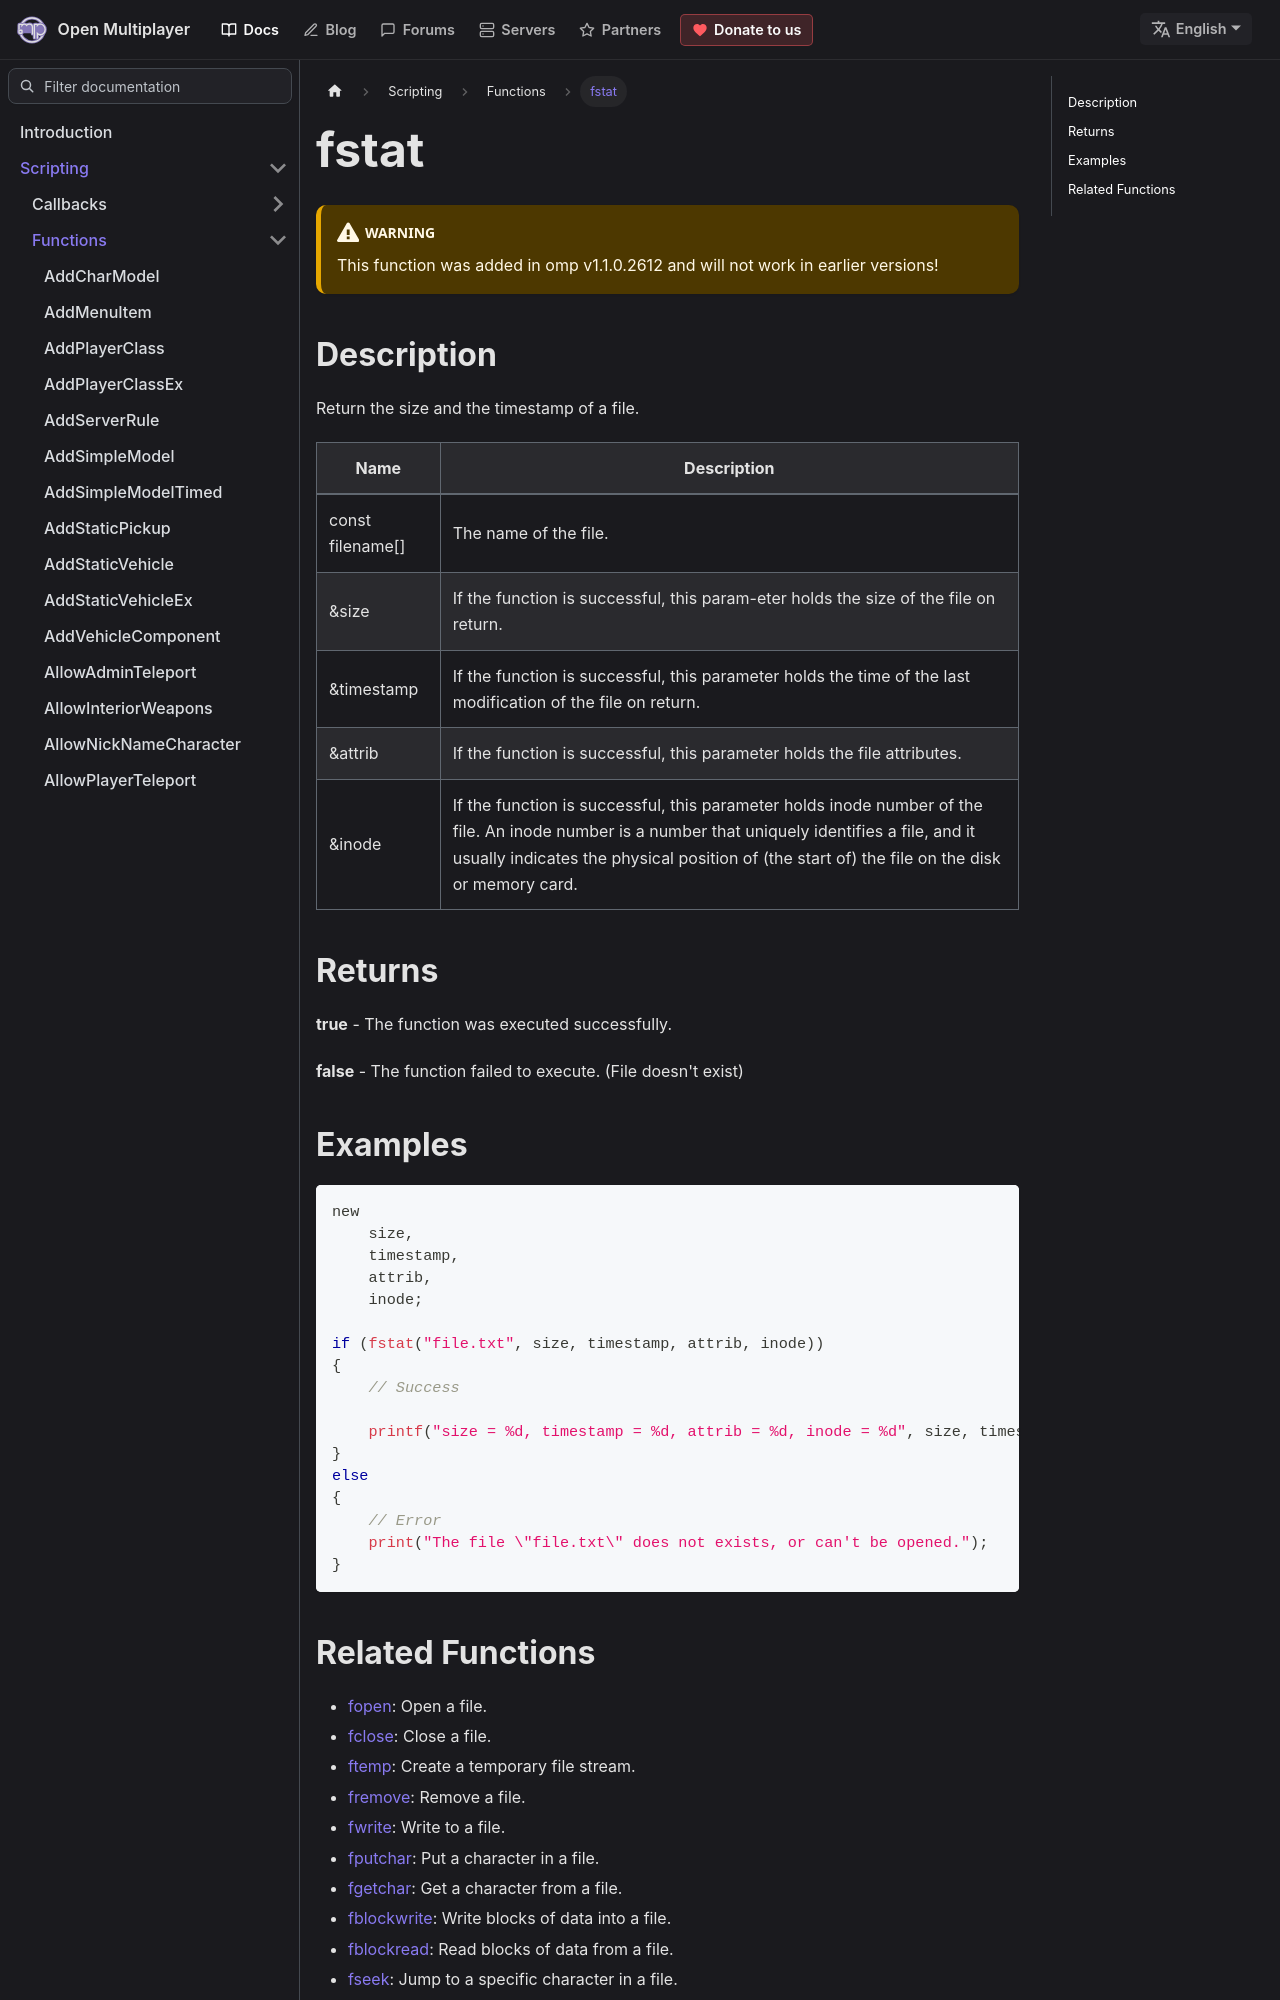

repository: openmultiplayer/web · page: docs/scripting/functions/fstat.html · generator: docusaurus

---
title: fstat
sidebar_label: fstat
description: Return the size and the timestamp of a file.
tags: ["file management"]
---

<VersionWarn version='omp v1.1.0.2612' />

## Description

Return the size and the timestamp of a file.

| Name             | Description                                                                                                                                                                                                                                      |
| ---------------- | ------------------------------------------------------------------------------------------------------------------------------------------------------------------------------------------------------------------------------------------------ |
| const filename[] | The name of the file.                                                                                                                                                                                                                            |
| &size            | If the function is successful, this param-eter holds the size of the file on return.                                                                                                                                                             |
| &timestamp       | If the function is successful, this parameter holds the time of the last modification of the file on return.                                                                                                                                     |
| &attrib          | If the function is successful, this parameter holds the file attributes.                                                                                                                                                                         |
| &inode           | If the function is successful, this parameter holds inode number of the file. An inode number is a number that uniquely identifies a file, and it usually indicates the physical position of (the start of) the file on the disk or memory card. |

## Returns

**true** - The function was executed successfully.

**false** - The function failed to execute. (File doesn't exist)
